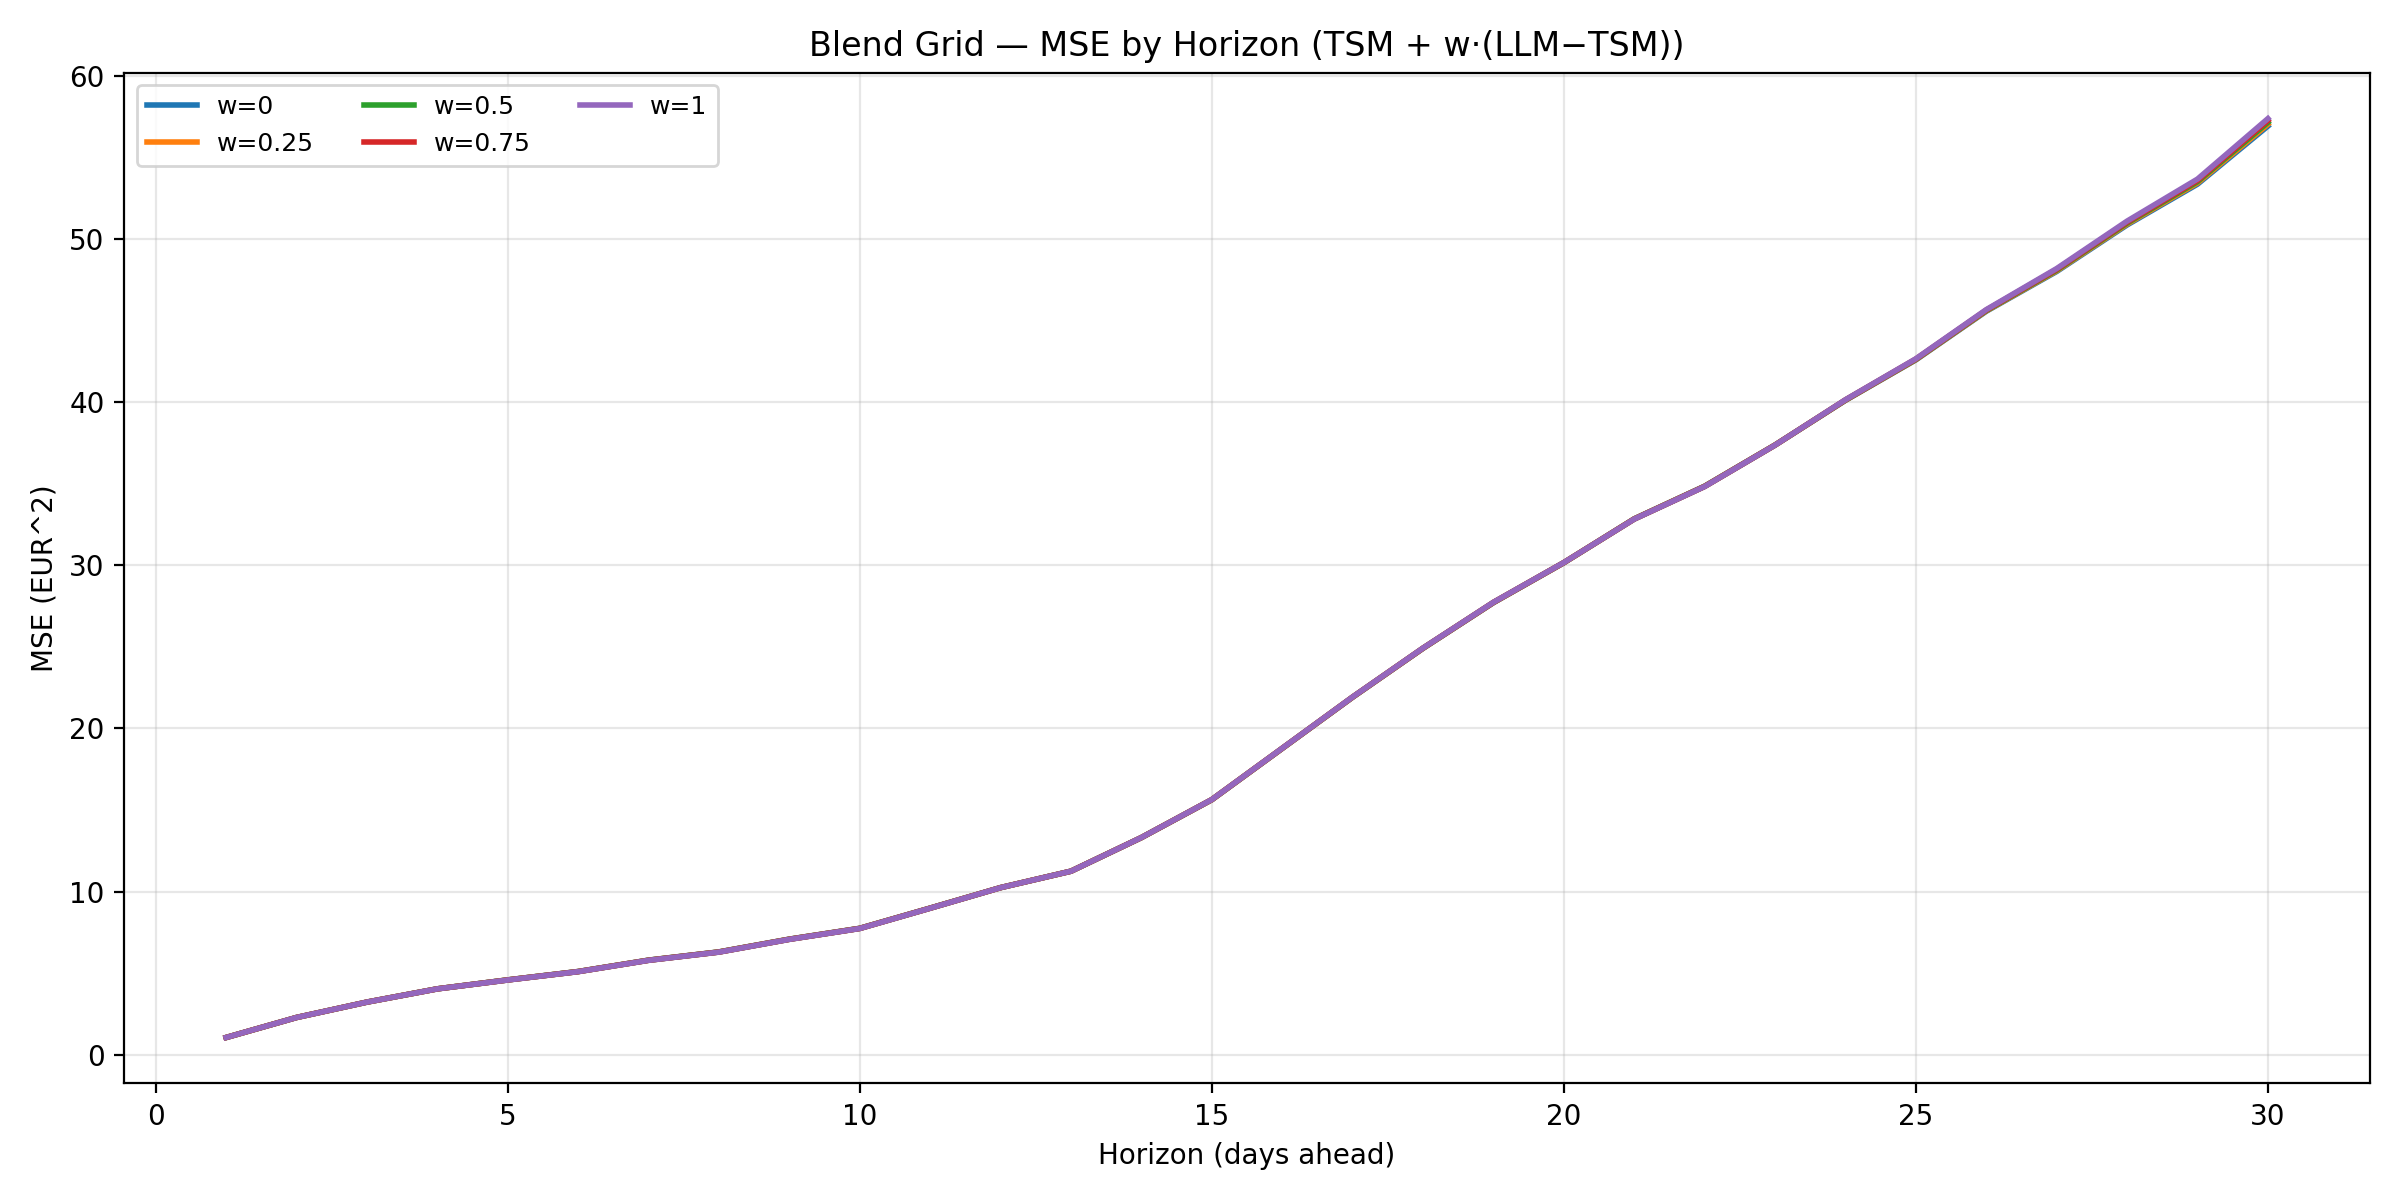

Values plotted in this chart, from the file beside it:
w, horizon, mse
0.0, 1, 1.062
0.25, 1, 1.062
0.5, 1, 1.062
0.75, 1, 1.062
1.0, 1, 1.062
0.0, 2, 2.288
0.25, 2, 2.288
0.5, 2, 2.288
0.75, 2, 2.288
1.0, 2, 2.288
0.0, 3, 3.232
0.25, 3, 3.231
0.5, 3, 3.231
0.75, 3, 3.231
1.0, 3, 3.23
0.0, 4, 4.044
0.25, 4, 4.043
0.5, 4, 4.043
0.75, 4, 4.042
1.0, 4, 4.041
0.0, 5, 4.594
0.25, 5, 4.591
0.5, 5, 4.589
0.75, 5, 4.586
1.0, 5, 4.584
0.0, 6, 5.106
0.25, 6, 5.104
0.5, 6, 5.101
0.75, 6, 5.099
1.0, 6, 5.096
0.0, 7, 5.803
0.25, 7, 5.799
0.5, 7, 5.796
0.75, 7, 5.793
1.0, 7, 5.789
0.0, 8, 6.308
0.25, 8, 6.304
0.5, 8, 6.301
0.75, 8, 6.297
1.0, 8, 6.294
0.0, 9, 7.09
0.25, 9, 7.086
0.5, 9, 7.082
0.75, 9, 7.079
1.0, 9, 7.075
0.0, 10, 7.753
0.25, 10, 7.75
0.5, 10, 7.747
0.75, 10, 7.743
1.0, 10, 7.74
0.0, 11, 8.992
0.25, 11, 8.989
0.5, 11, 8.987
0.75, 11, 8.985
1.0, 11, 8.984
0.0, 12, 10.25
0.25, 12, 10.25
0.5, 12, 10.25
0.75, 12, 10.24
1.0, 12, 10.24
... 90 more rows
